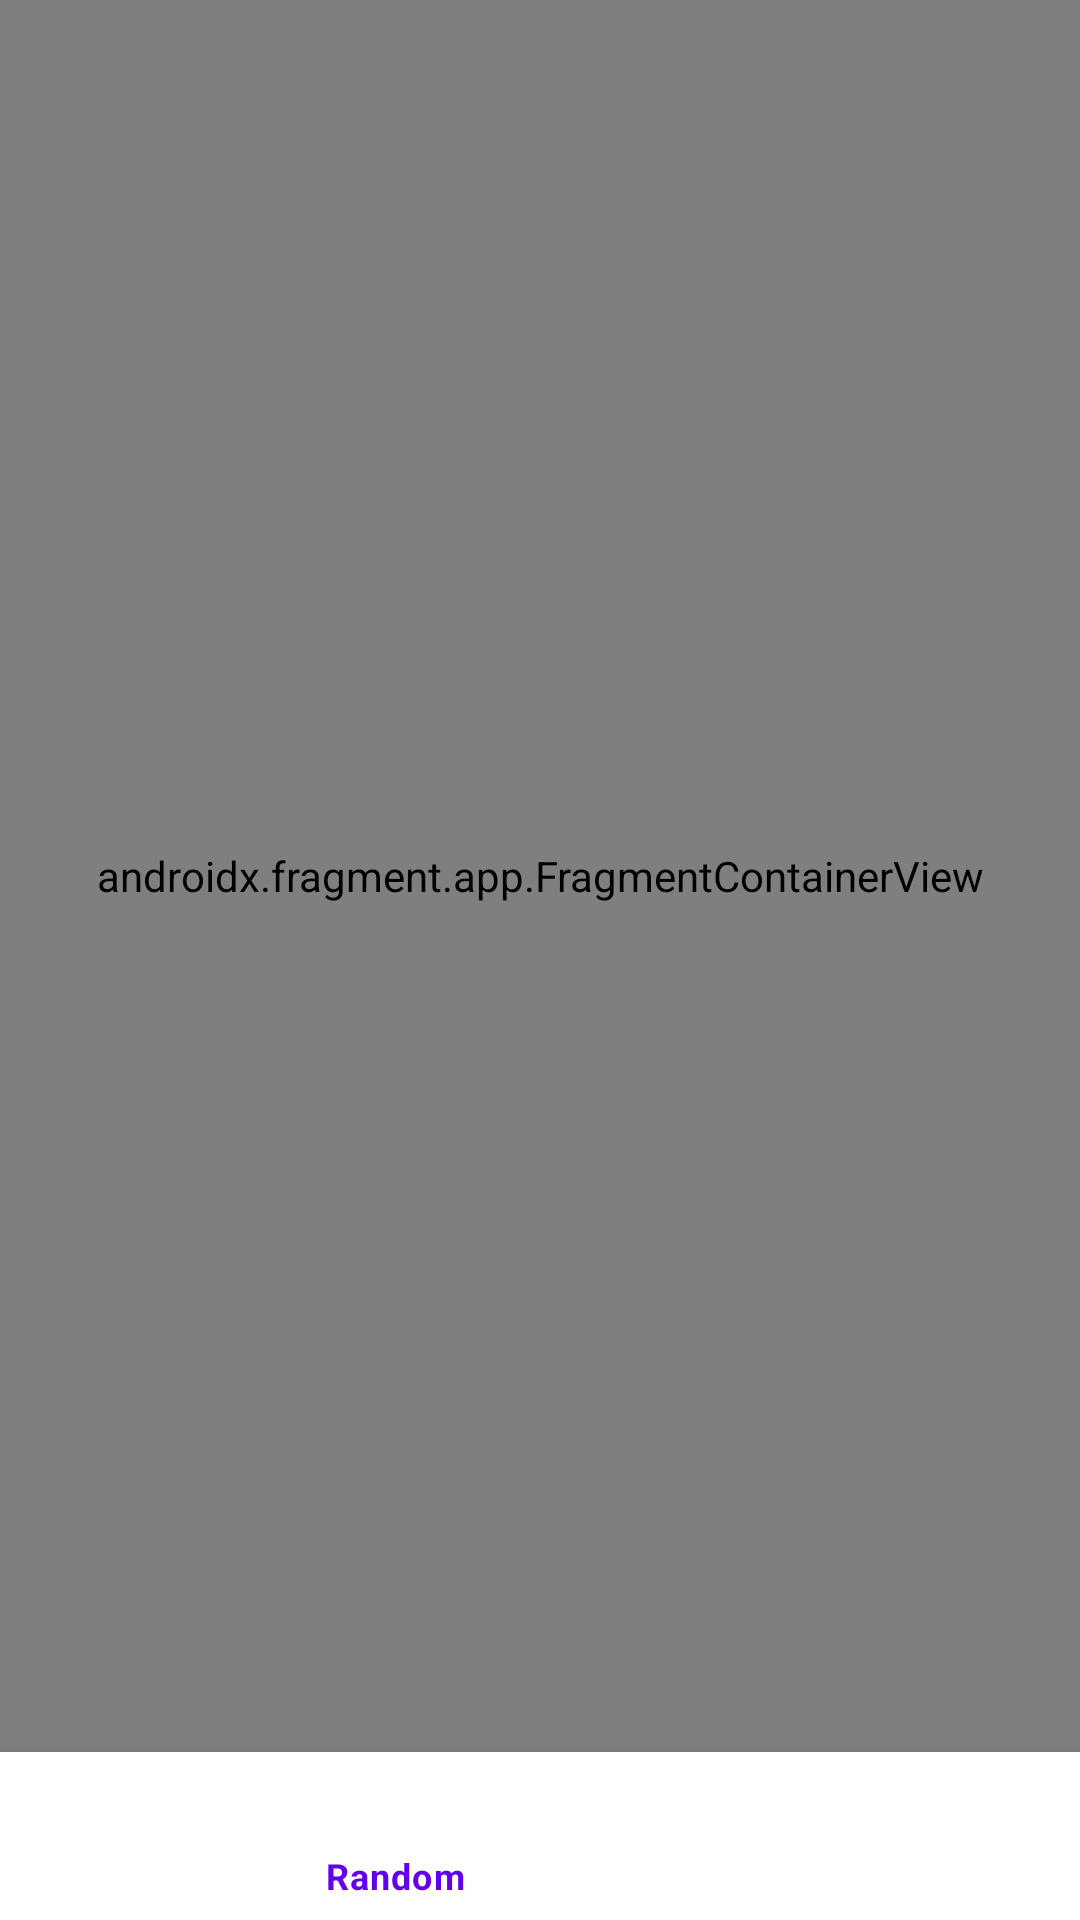

Here is an Android app screen rendered from its layout file. Give the layout XML and the strings, colors and styles it references.
<!-- AndroidManifest.xml: application theme Theme.TestXmlCompose -->
<!-- res/layout/activity_main.xml -->
<?xml version="1.0" encoding="utf-8"?>
<LinearLayout xmlns:android="http://schemas.android.com/apk/res/android"
    xmlns:app="http://schemas.android.com/apk/res-auto"
    xmlns:tools="http://schemas.android.com/tools"
    android:layout_width="match_parent"
    android:layout_height="match_parent"
    android:orientation="vertical"
    tools:context=".presentation.MainActivity">

    <androidx.fragment.app.FragmentContainerView
        android:id="@+id/nav_host"
        android:name="androidx.navigation.fragment.NavHostFragment"
        android:layout_width="match_parent"
        android:layout_height="0dp"
        android:layout_weight="1"
        app:defaultNavHost = "true"
        app:navGraph = "@navigation/navigation_main"/>

    <com.google.android.material.bottomnavigation.BottomNavigationView
        android:id="@+id/bottom_navigation_view"
        android:layout_width="match_parent"
        android:layout_height="wrap_content"
        android:elevation="6dp"
        app:menu="@menu/menu_bottom_navigation"
        app:labelVisibilityMode="selected"
        app:itemHorizontalTranslationEnabled="true"/>

</LinearLayout>
<!-- resources referenced by this layout -->
<resources>
  <style name="Theme.TestXmlCompose" parent="Theme.MaterialComponents.DayNight.DarkActionBar">
          
          <item name="colorPrimary">@color/purple_500</item>
          <item name="colorPrimaryVariant">@color/purple_700</item>
          <item name="colorOnPrimary">@color/white</item>
          
          <item name="colorSecondary">@color/teal_200</item>
          <item name="colorSecondaryVariant">@color/teal_700</item>
          <item name="colorOnSecondary">@color/black</item>
          
          <item name="android:statusBarColor" tools:targetApi="l">?attr/colorPrimaryVariant</item>
          
      </style>
  <!-- not gathered from this repository: default colours our renderer supplied (Android Studio template values) -->
  <color name="purple_500">#FF6200EE</color>
  <color name="purple_700">#FF3700B3</color>
  <color name="teal_200">#FF03DAC5</color>
  <color name="teal_700">#FF018786</color>
  <color name="black">#FF000000</color>
  <color name="white">#FFFFFFFF</color>
</resources>
